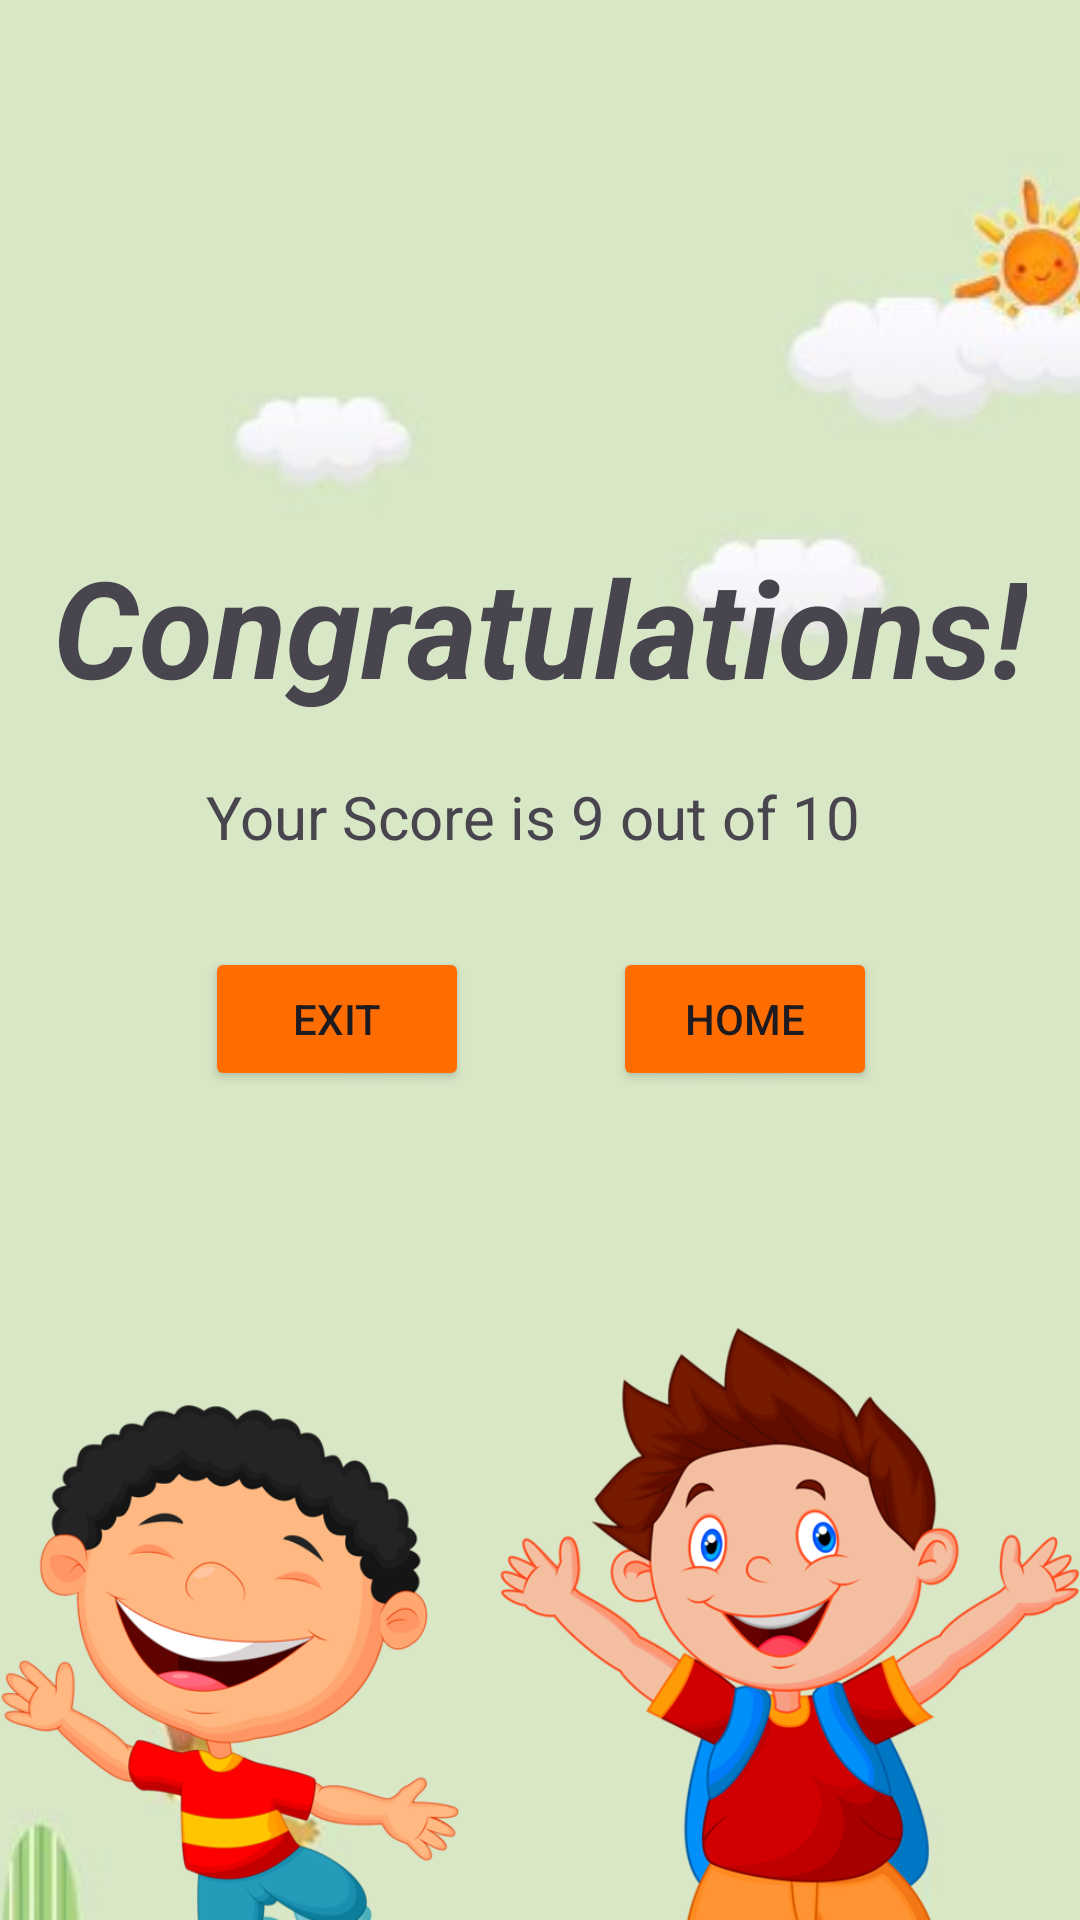

This screen was rendered from an Android layout file. Write that file and the resources it references.
<!-- AndroidManifest.xml: application theme Theme.Math_Quiz_App -->
<!-- res/layout/activity_result.xml -->
<?xml version="1.0" encoding="utf-8"?>
<androidx.constraintlayout.widget.ConstraintLayout xmlns:android="http://schemas.android.com/apk/res/android"
    xmlns:app="http://schemas.android.com/apk/res-auto"
    xmlns:tools="http://schemas.android.com/tools"
    android:layout_width="match_parent"
    android:layout_height="match_parent"
    android:backgroundTint="#FF6D00"
    tools:context=".result">
    <ImageView
        android:id="@+id/imageView4"
        android:layout_width="591dp"
        android:layout_height="788dp"
        android:backgroundTint="#FF9800"
        app:layout_constraintEnd_toEndOf="parent"
        app:layout_constraintStart_toStartOf="parent"
        app:layout_constraintTop_toTopOf="parent"
        app:srcCompat="@drawable/background" />


    <ImageView
        android:id="@+id/imageView5"
        android:layout_width="wrap_content"
        android:layout_height="wrap_content"
        android:layout_marginTop="244dp"
        app:layout_constraintEnd_toEndOf="parent"
        app:layout_constraintHorizontal_bias="0.0"
        app:layout_constraintStart_toStartOf="parent"
        app:layout_constraintTop_toTopOf="@+id/imageView4"
        app:srcCompat="@drawable/kids0" />

    <TextView
        android:id="@+id/Result"
        android:layout_width="wrap_content"
        android:layout_height="wrap_content"
        android:text="Congratulations!"
        android:textAllCaps="false"
        android:textSize="45sp"
        android:textStyle="bold|italic"
        app:layout_constraintBottom_toBottomOf="parent"
        app:layout_constraintEnd_toEndOf="parent"
        app:layout_constraintStart_toStartOf="parent"
        app:layout_constraintTop_toTopOf="parent"
        app:layout_constraintVertical_bias="0.308" />

    <TextView
        android:id="@+id/scoreGot"
        android:layout_width="wrap_content"
        android:layout_height="wrap_content"
        android:layout_marginTop="20dp"
        android:text="Your Score is 9 out of 10 "
        android:textSize="20sp"
        app:layout_constraintEnd_toEndOf="@+id/Result"
        app:layout_constraintStart_toStartOf="@+id/Result"
        app:layout_constraintTop_toBottomOf="@+id/Result" />

    <androidx.constraintlayout.widget.ConstraintLayout
        android:layout_width="224dp"
        android:layout_height="48dp"
        android:layout_marginTop="30dp"
        app:layout_constraintEnd_toEndOf="@+id/scoreGot"
        app:layout_constraintStart_toStartOf="@+id/scoreGot"
        app:layout_constraintTop_toBottomOf="@+id/scoreGot">

        <Button
            android:id="@+id/exit"
            android:layout_width="wrap_content"
            android:layout_height="wrap_content"
            android:backgroundTint="#FF6D00"
            android:text="Exit"
            app:layout_constraintBottom_toBottomOf="parent"
            app:layout_constraintStart_toStartOf="parent"
            app:layout_constraintTop_toTopOf="parent" />

        <Button
            android:id="@+id/homebtn"
            android:layout_width="wrap_content"
            android:layout_height="wrap_content"
            android:backgroundTint="#FF6D00"
            android:text="Home"
            app:layout_constraintBottom_toBottomOf="parent"
            app:layout_constraintEnd_toEndOf="parent"
            app:layout_constraintTop_toTopOf="parent" />
    </androidx.constraintlayout.widget.ConstraintLayout>

</androidx.constraintlayout.widget.ConstraintLayout>
<!-- resources referenced by this layout -->
<resources>
  <!-- drawable background: jpeg bitmap (drawable, 13741 bytes) -->
  <!-- drawable kids0: png bitmap (drawable, 198656 bytes) -->
  <style name="Theme.Math_Quiz_App" parent="Base.Theme.Math_Quiz_App" />
  <style name="Base.Theme.Math_Quiz_App" parent="Theme.Material3.DayNight.NoActionBar">
          
          
      </style>
</resources>
